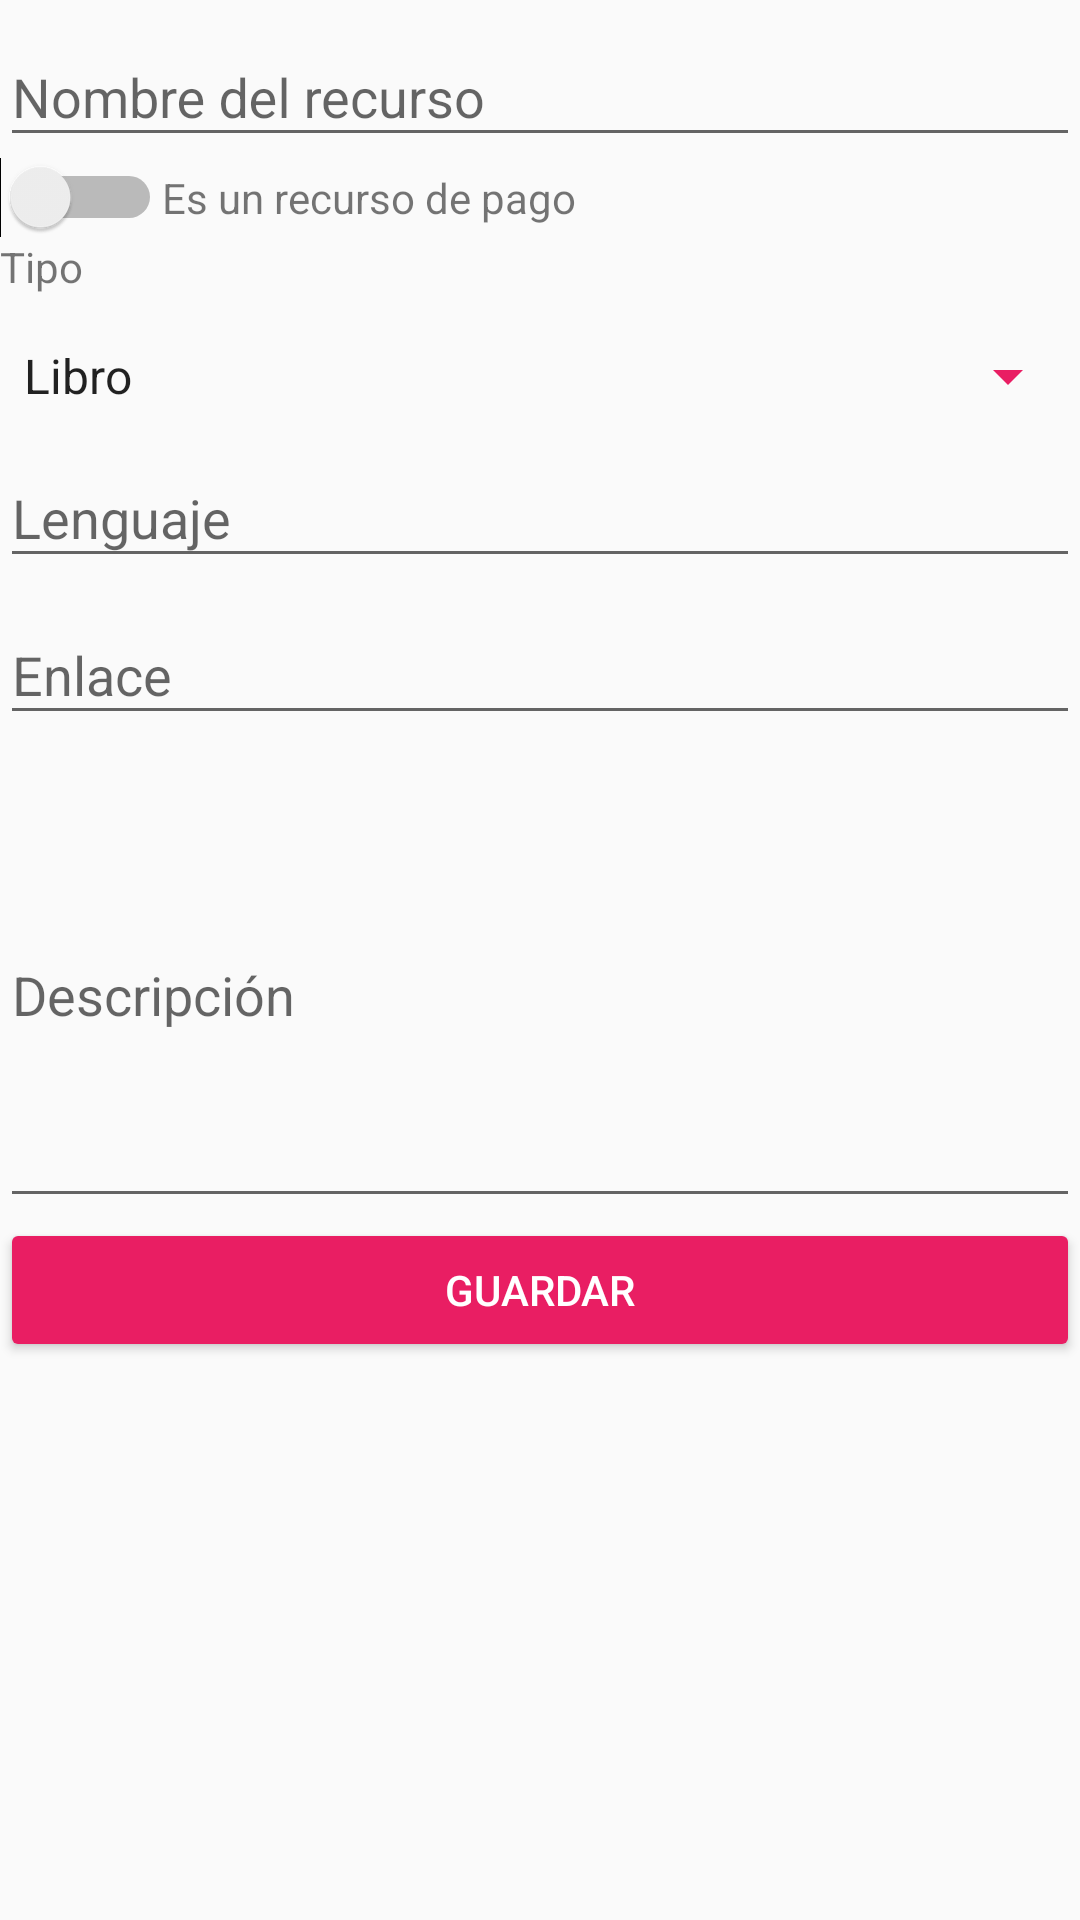

Here is an Android app screen rendered from its layout file. Give the layout XML and the strings, colors and styles it references.
<!-- AndroidManifest.xml: application theme AppTheme -->
<!-- res/layout/fragment_agregar.xml -->
<LinearLayout xmlns:android="http://schemas.android.com/apk/res/android"
    xmlns:tools="http://schemas.android.com/tools"
    android:layout_width="match_parent"
    android:layout_height="match_parent"
    xmlns:app="http://schemas.android.com/apk/res-auto"
    android:focusableInTouchMode="true"
    android:orientation="vertical"
    tools:context="com.example.rovix.AgregarFragment">

    <android.support.v4.widget.NestedScrollView
        android:layout_width="match_parent"
        android:layout_height="match_parent"
        android:fillViewport="true">

        <LinearLayout
            android:layout_width="match_parent"
            android:layout_height="wrap_content"
            android:orientation="vertical">

            <android.support.design.widget.TextInputLayout
                android:layout_width="match_parent"
                android:layout_height="wrap_content">

                <android.support.design.widget.TextInputEditText
                    android:layout_width="match_parent"
                    android:layout_height="wrap_content"
                    android:hint="Nombre del recurso" />
            </android.support.design.widget.TextInputLayout>

            <LinearLayout
                android:layout_width="match_parent"
                android:layout_height="wrap_content"
                android:layout_gravity="left"
                android:orientation="horizontal">

                <Switch
                    android:id="@+id/switch_pago"
                    android:layout_width="wrap_content"
                    android:layout_height="wrap_content"
                    android:checked="false"
                    android:textAlignment="viewStart" />

                <TextView
                    android:id="@+id/tv_pago"
                    android:layout_width="wrap_content"
                    android:layout_height="wrap_content"
                    android:layout_weight="1"
                    android:text="Es un recurso de pago" />
            </LinearLayout>

            <android.support.design.widget.TextInputLayout
                android:layout_width="match_parent"
                android:layout_height="wrap_content">

                <TextView
                    android:id="@+id/textView7"
                    android:layout_width="wrap_content"
                    android:layout_height="wrap_content"
                    android:layout_weight="1"
                    android:text="Tipo" />

                <Spinner
                    android:id="@+id/spinner"
                    android:layout_width="match_parent"
                    android:layout_height="30dp"
                    android:layout_marginTop="12dp"
                    android:backgroundTint="@color/accentColor"
                    android:entries="@array/android_layout_arrays">

                </Spinner>
            </android.support.design.widget.TextInputLayout>

            <android.support.design.widget.TextInputLayout
                android:layout_width="match_parent"
                android:layout_height="wrap_content">

                <AutoCompleteTextView
                    android:id="@+id/tv_lenguaje"
                    android:layout_width="match_parent"
                    android:layout_height="wrap_content"
                    android:hint="Lenguaje" />

            </android.support.design.widget.TextInputLayout>

            <android.support.design.widget.TextInputLayout
                android:layout_width="match_parent"
                android:layout_height="wrap_content">

                <android.support.design.widget.TextInputEditText
                    android:id="@+id/tv_enlace"
                    android:layout_width="match_parent"
                    android:layout_height="wrap_content"
                    android:hint="Enlace"
                    android:inputType="textUri" />

            </android.support.design.widget.TextInputLayout>

            <android.support.design.widget.TextInputLayout
                android:layout_width="match_parent"
                android:layout_height="wrap_content">

                <android.support.design.widget.TextInputEditText
                    android:id="@+id/tv_descripcion"
                    android:layout_width="match_parent"
                    android:layout_height="150dp"
                    android:hint="Descripción"
                    android:inputType="textMultiLine" />

            </android.support.design.widget.TextInputLayout>

            <Button
                android:id="@+id/btnGuardar"
                style="@style/Widget.AppCompat.Button.Colored"
                android:layout_width="match_parent"
                android:layout_height="wrap_content"
                android:text="Guardar" />

        </LinearLayout>
    </android.support.v4.widget.NestedScrollView>
</LinearLayout>
<!-- resources referenced by this layout -->
<resources>
  <string-array name="android_layout_arrays">
          <item>Libro</item>
          <item>Canal</item>
          <item>Blog</item>
          <item>Plataforma</item>
          <item>Repo</item>
          <item>Podcast</item>
      </string-array>
  <color name="accentColor">#E91E63</color>
  <style name="AppTheme" parent="Theme.AppCompat.Light.NoActionBar">
          
          <item name="colorPrimary">@color/primaryColor</item>
          <item name="colorPrimaryDark">@color/primaryDarkColor</item>
          <item name="colorAccent">@color/accentColor</item>
      </style>
  <color name="primaryColor">#424242</color>
  <color name="primaryDarkColor">#1b1b1b</color>
</resources>
